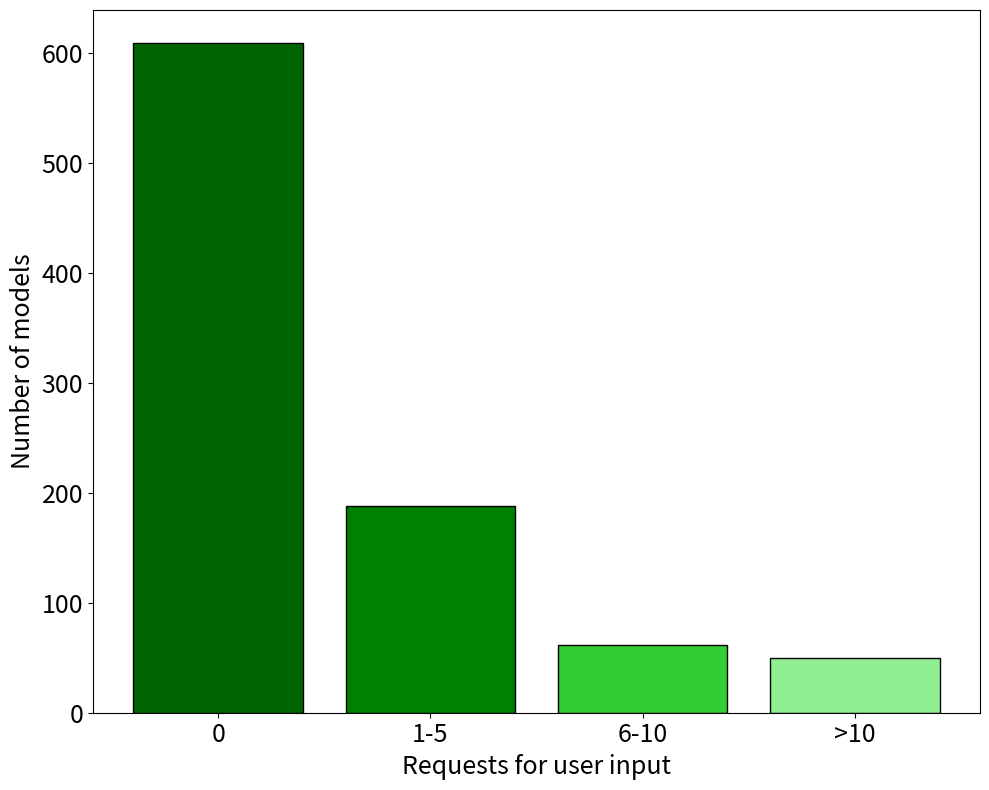

Write the Python code that produced this figure.
import matplotlib.pyplot as plt 
# import seaborn as sns

# sns.set_style("white")
_, axs = plt.subplots(1, 1, sharex=True, figsize=(10, 8))
# sns.set_palette("BuGn_d")
dat = [609,188,62,50] 
# bins = [0,1,5,10,100000]
# sns.distplot(data, kde=False, rug=False, bins=bins, hist_kws=dict(alpha=1))
plt.bar([0,1,2,3], dat, tick_label=["0", "1-5", "6-10", ">10"], color=["darkgreen","green","limegreen","lightgreen"], edgecolor="k")
# "ax = plt.gca()\n",
# "ax.spines['right'].set_visible(False)\n",
# "ax.spines['top'].set_visible(False)\n",
plt.xlabel("Requests for user input", fontsize=18)
plt.ylabel("Number of models", fontsize=18)
plt.xticks(fontsize=18)
plt.yticks(fontsize=18)
plt.tight_layout()

plt.savefig("user_reqs.png")

# "for tick in ax.xaxis.get_major_ticks():\n",
# "    tick.label.set_fontsize(6) \n",
# "for tick in ax.yaxis.get_major_ticks():\n",
# "    tick.label.set_fontsize(6) \n",
# "plt.subplots_adjust(top=1.0, right=1.0)\n",
# "_ = plt.xlabel(\"Requests for user input \\n ({} models)\".format(sum(hist)), fontsize=6, fontweight='bold')\n",
# "_ = plt.ylabel(\"Number of Models\", fontsize=6, fontweight='bold')\n",
# "# plt.hist(ureq_l, bins=[0,1,5,10,100])\n",
# "acc = np.array(list(itt.accumulate(hist, func=lambda x,y: x+y)))\n",
# "per_acc = acc/float(sum(hist))\n",
# "print(acc, per_acc, 1-per_acc)\n",
# "plt.savefig(\"curated_user_inp_req.pdf\")"
# 
